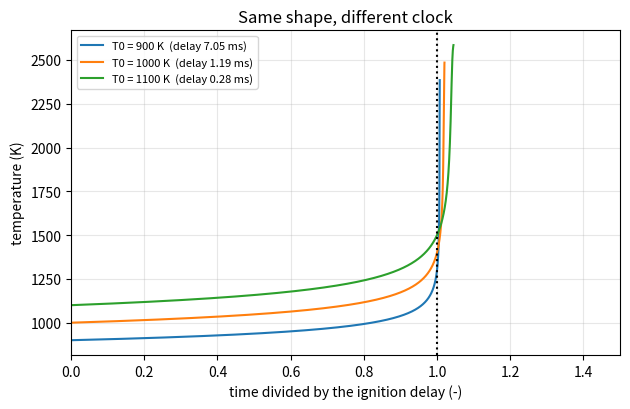
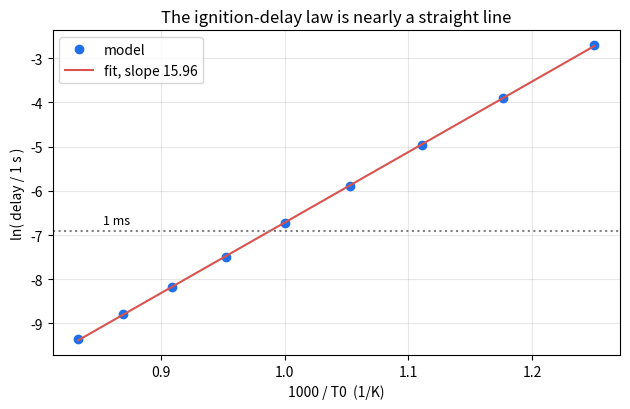

Recreate these plots in Python, in order.
"""Session 2 (Level 2): the one-step Arrhenius model and the ignition-delay law.

Run:  python start.py 2
"""
# %% [markdown]
# # Session 2: the one-step model and the ignition-delay law
# **A. Real-world problem.** An engine designer asks: how hot must the charge be so that it ignites
# within 1 millisecond, and what happens to that delay if the charge is 50 K cooler? We turn the
# story of Session 1 into equations we can solve and invert.
#
# **Still a toy.** One made-up reaction (fuel -> products, heat released) with toy numbers. Real
# hydrogen-oxygen ignition has chain branching and explosion limits; this model only keeps the
# part that is common to all thermal ignition: heat feedback on an Arrhenius rate.
#
# **Plan.** (1) the equations, (2) an exact shortcut: temperature and fuel are tied together,
# (3) the delay as an integral, (4) the straight-line law ln(tau) against 1000/T0, (5) design.

# %%
import pathlib

import numpy as np

# where figures are saved (works as a script and in Jupyter/Colab)
OUT = (pathlib.Path(__file__).resolve().parent if "__file__" in globals() else pathlib.Path(".")) / "out"

A_PRE = 2.5e9      # pre-exponential factor, 1/s (toy)
EA = 150e3         # activation energy, J/mol (toy)
R_GAS = 8.314      # gas constant, J/(mol K)
DT_AD = 1500.0     # Q/cp: adiabatic temperature rise when all fuel burns, K
RISE = 400.0       # ignition criterion: T has risen by this much, K


# %% [markdown]
# ## Step 1: the equations
# With `c` the fuel left (0 to 1), `Q` the heat per unit fuel burnt (J/kg) and `cp` the specific
# heat (J/(kg K)), so that `DT_AD = Q / cp`:
#
#     dc/dt = -k(T) c        dT/dt = DT_AD * k(T) c        k(T) = A exp(-Ea / (R T))
#
# (A lumped, insulated box at constant pressure with constant cp; Q/cp is a single toy number.)

# %%
def rate_const(T, A=A_PRE, Ea=EA):
    """Arrhenius rate constant, 1/s (T in kelvin, Ea in J/mol)."""
    return A * np.exp(-Ea / (R_GAS * np.asarray(T, dtype=float)))


# %% [markdown]
# ## Step 2: an exact shortcut
# Divide the two equations: `dT/dc = -DT_AD`. So `T = T0 + DT_AD * (1 - c)` at all times.
# Temperature and fuel are not independent: every unit of fuel burnt adds the same heat.
# The two equations collapse to one, `dc/dt = -k(T0 + DT_AD (1 - c)) c`, and time becomes an integral:
#
#     t(c) = integral from c to 1 of dc' / ( k(T(c')) c' )

# %%
def temperature_from_fuel(c, T0, dT_ad=DT_AD):
    return T0 + dT_ad * (1.0 - np.asarray(c, dtype=float))


def history(T0, dT_ad=DT_AD, Ea=EA, A=A_PRE, c_end=0.01, n=4000):
    """Exact curve: arrays t (s), T (K), c, obtained by integrating dc / (k c) with the trapezoid rule."""
    c = np.linspace(1.0, c_end, n)
    f = 1.0 / (rate_const(temperature_from_fuel(c, T0, dT_ad), A, Ea) * c)
    t = np.concatenate([[0.0], np.cumsum(0.5 * (f[1:] + f[:-1]) * (c[:-1] - c[1:]))])
    return t, temperature_from_fuel(c, T0, dT_ad), c


# %% [markdown]
# ## Step 3: the ignition delay as one integral
# Ignition = T has risen by RISE = 400 K, which happens when `c = 1 - RISE / DT_AD`. So
# `tau = integral from c* to 1 of dc / (k c)`. We evaluate it with Gauss-Legendre quadrature
# (a few hundred smart sample points), no time-stepping at all.

# %%
_X, _W = np.polynomial.legendre.leggauss(200)


def ignition_delay(T0, Ea=EA, dT_ad=DT_AD, A=A_PRE, rise=RISE):
    """Time (s) for T to rise by `rise` kelvin. Returns None if dT_ad <= rise (never reached)."""
    if dT_ad <= rise:
        return None
    cs = 1.0 - rise / dT_ad
    c = 0.5 * (1 - cs) * _X + 0.5 * (1 + cs)
    f = 1.0 / (rate_const(temperature_from_fuel(c, T0, dT_ad), A, Ea) * c)
    return float(0.5 * (1 - cs) * np.sum(_W * f))


def max_rate_delay(T0, Ea=EA, dT_ad=DT_AD, A=A_PRE):
    """Second definition: the time when dT/dt is largest. dT/dt = DT_AD k c as a function of c."""
    c = np.linspace(1.0, 1e-3, 200001)
    rate = dT_ad * rate_const(temperature_from_fuel(c, T0, dT_ad), A, Ea) * c
    cm = c[int(np.argmax(rate))]
    cx = 0.5 * (1 - cm) * _X + 0.5 * (1 + cm)
    f = 1.0 / (rate_const(temperature_from_fuel(cx, T0, dT_ad), A, Ea) * cx)
    return float(0.5 * (1 - cm) * np.sum(_W * f)), float(temperature_from_fuel(cm, T0, dT_ad))


def frank_kamenetskii(T0, Ea=EA, dT_ad=DT_AD, A=A_PRE):
    """Textbook estimate of the delay: tau = R T0^2 / (Ea DT_AD k(T0)).
    It replaces k(T) by k(T0) exp(Ea (T - T0) / (R T0^2)), which is good only for small T - T0."""
    return float(R_GAS * T0 ** 2 / (Ea * dT_ad * rate_const(T0, A, Ea)))


# %% [markdown]
# ## Step 4: the straight line of ln(tau) against 1000/T0
# If `tau` were proportional to `exp(E / (R T0))`, a plot of `ln tau` against `1000/T0` would be a
# straight line with slope `E / (1000 R)`. The ignition delay almost is such a line. We fit it by
# least squares and compare the slope with the activation energy that we put in.

# %%
def arrhenius_fit(T0s, **kw):
    """Fit ln(tau in s) = a + b * (1000 / T0). Returns slope b, intercept a, and R^2."""
    x = 1000.0 / np.asarray(T0s, dtype=float)
    y = np.log([ignition_delay(T, **kw) for T in T0s])
    b, a = np.polyfit(x, y, 1)
    resid = y - (a + b * x)
    return float(b), float(a), float(1 - np.sum(resid ** 2) / np.sum((y - y.mean()) ** 2))


# %% [markdown]
# ## Step 5: the design problem
# The delay falls steadily as T0 rises, so a target delay can be inverted by bisection.

# %%
def design_T0(tau_target, lo=700.0, hi=1500.0, **kw):
    """Starting temperature (K) whose ignition delay equals tau_target (s)."""
    for _ in range(80):
        mid = 0.5 * (lo + hi)
        if ignition_delay(mid, **kw) > tau_target:
            lo = mid
        else:
            hi = mid
    return 0.5 * (lo + hi)


# %%
if __name__ == "__main__":
    import matplotlib.pyplot as plt

    OUT.mkdir(exist_ok=True)
    T0s = np.arange(800.0, 1201.0, 50.0)
    print("  T0 (K)   delay +400K (ms)   max-rate delay (ms)   Frank-Kamenetskii (ms)   FK/exact")
    for T in T0s:
        d1 = ignition_delay(T)
        d2, Tm = max_rate_delay(T)
        d3 = frank_kamenetskii(T)
        print(f"  {T:6.0f}   {d1 * 1e3:15.4f}   {d2 * 1e3:18.4f}   {d3 * 1e3:20.4f}   {d3 / d1:8.3f}")
    b, a, r2 = arrhenius_fit(T0s)
    print(f"fit: slope = {b:.2f} per (1000/K), intercept = {a:.2f}, R^2 = {r2:.5f}; Ea/(1000 R) = {EA / (1000 * R_GAS):.2f}")
    print(f"effective activation energy from the fit = {b * 1000 * R_GAS / 1000:.1f} kJ/mol (input 150)")
    Td = design_T0(1.0e-3)
    print(f"design: T0 = {Td:.1f} K gives a 1.000 ms delay; at {Td - 50:.1f} K the delay is {ignition_delay(Td - 50) * 1e3:.2f} ms")

    fig, ax = plt.subplots(figsize=(6.4, 4.2))
    for T in (900.0, 1000.0, 1100.0):
        t, Tt, c = history(T)
        tau = ignition_delay(T)
        ax.plot(t / tau, Tt, label=f"T0 = {T:.0f} K  (delay {tau * 1e3:.2f} ms)")
    ax.axvline(1.0, color="k", ls=":")
    ax.set_xlim(0, 1.5)
    ax.set_xlabel("time divided by the ignition delay (-)")
    ax.set_ylabel("temperature (K)")
    ax.set_title("Same shape, different clock")
    ax.grid(alpha=0.3)
    ax.legend(fontsize=8)
    fig.tight_layout()
    fig.savefig(OUT / "curves_scaled.png", dpi=120)

    xs = 1000.0 / T0s
    ys = np.log([ignition_delay(T) for T in T0s])
    fig2, ax2 = plt.subplots(figsize=(6.4, 4.2))
    ax2.plot(xs, ys, "o", color="#1f6feb", label="model")
    xx = np.linspace(xs.min(), xs.max(), 50)
    ax2.plot(xx, a + b * xx, "-", color="#d9534f", label=f"fit, slope {b:.2f}")
    ax2.axhline(np.log(1e-3), color="gray", ls=":")
    ax2.text(xs.min() + 0.02, np.log(1e-3) + 0.15, "1 ms", fontsize=9)
    ax2.set_xlabel("1000 / T0  (1/K)")
    ax2.set_ylabel("ln( delay / 1 s )")
    ax2.set_title("The ignition-delay law is nearly a straight line")
    ax2.grid(alpha=0.3)
    ax2.legend()
    fig2.tight_layout()
    fig2.savefig(OUT / "ln_tau_vs_1000_over_T0.png", dpi=120)
    print("saved figures in", OUT)

# %% [markdown]
# ## Try it
# Do the coding tasks, answer the four questions in the README (section F), then run the
# checkpoint.
